The GitHub repository tahahasan360/voiceover contains a labelled image folder "voiceover" with 5 categories: hello, world, leave, no one, behind. Examples follow, each with its label.

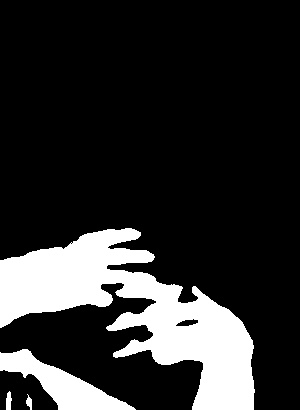
Label: world

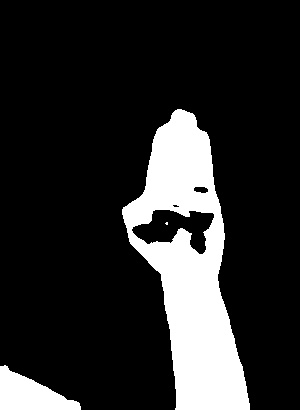
Label: hello

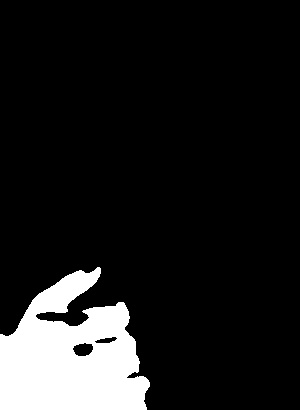
Label: behind

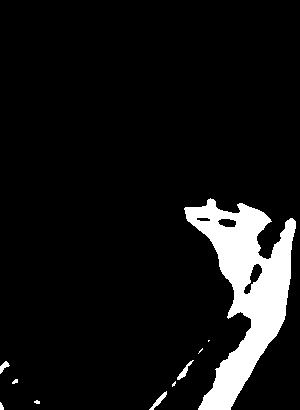
Label: leave

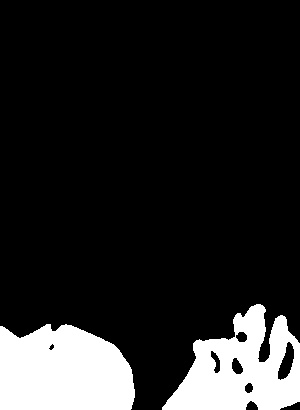
Label: no one

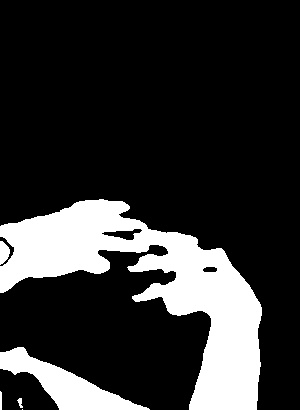
Label: world
